Photos from the image-classification dataset "medicine_boxes_split" in the GitHub repository satwikug25/AML_Proj. Its 20 classes are: acetaminophen, albuterol, amlodipine, amoxicillin, aspirin, atorvastatin, azithromycin, cetirizine, clopidogrel, furosemide, ibuprofen, levothyroxine, lisinopril, loratadine, losartan, metformin, naproxen, omeprazole, pantoprazole, simvastatin.

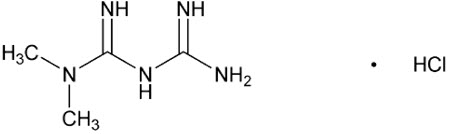
Label: metformin

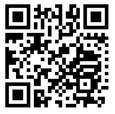
Label: albuterol

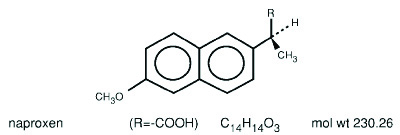
Label: naproxen

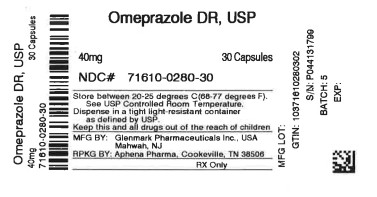
Label: omeprazole

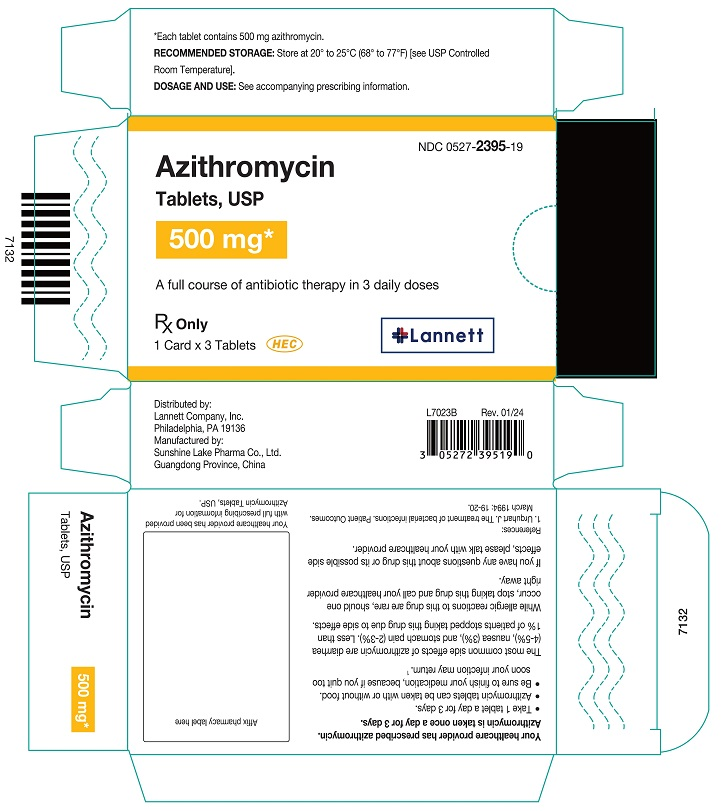
Label: azithromycin

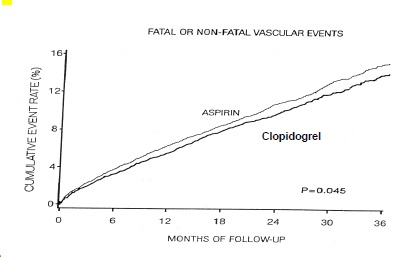
Label: clopidogrel
